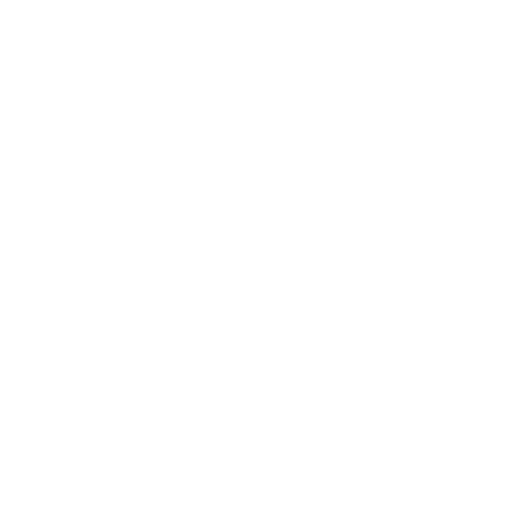
t = 0.00 s
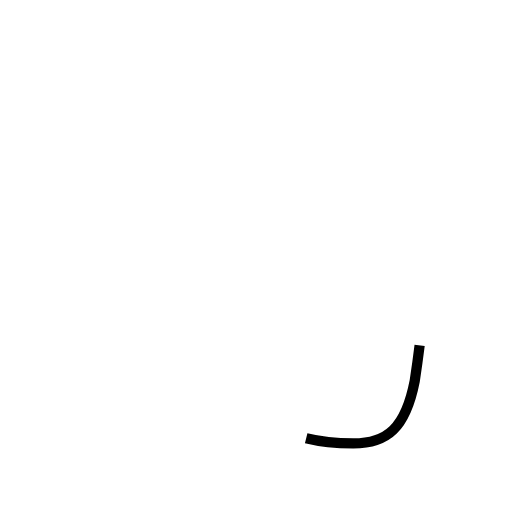
t = 0.53 s
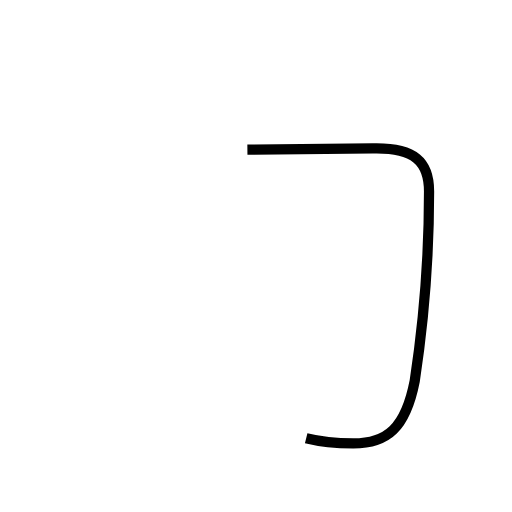
t = 1.59 s
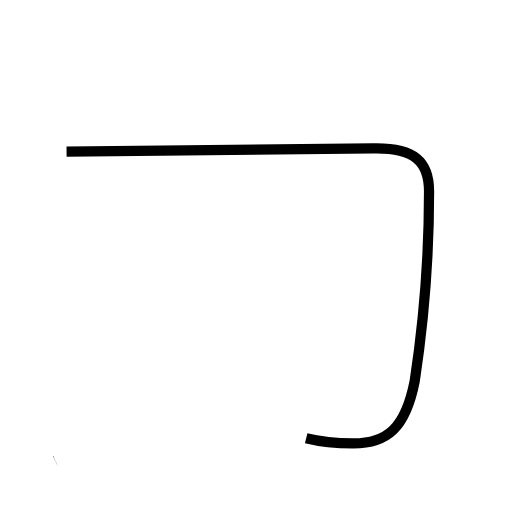
t = 2.12 s
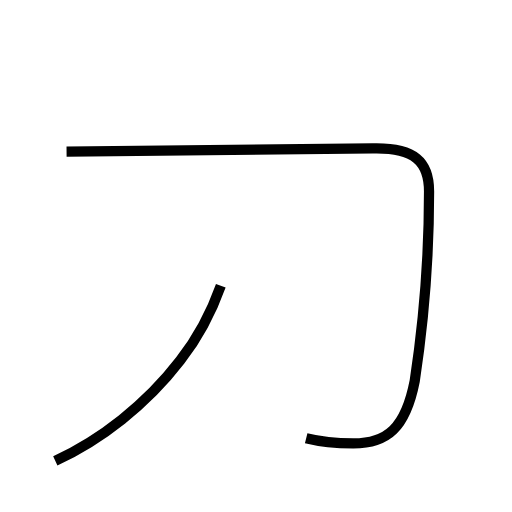
t = 2.85 s
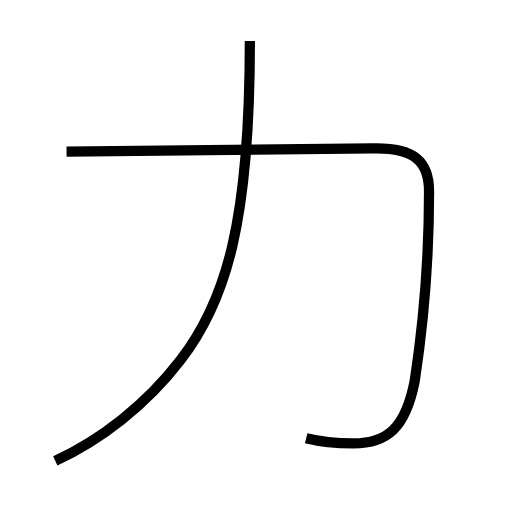
t = 3.57 s

The animated SVG that drew these frames (rendered in a browser with its animation timeline set to each time). Animation: 2 SMIL elements (animate=2); one cycle of 3.57 s.

<?xml version='1.0' encoding='utf-8'?>
<svg viewBox="0.0 -6.0 50.0 50.0" version="1.1" xmlns="http://www.w3.org/2000/svg"><rect x="-1000" y="-1000" width="2000" height="2000" stroke="white" fill="white" /><g style="fill:none;stroke:#000000;stroke-width:1"><path d="M 29.9 -1.2 C 31.1 -0.9 32.8 -0.7 34.5 -0.7 C 37.8 -0.7 39.6 -2.2 40.5 -6.8 C 41.2 -11.4 41.9 -17.7 41.9 -25.3 C 41.9 -28.2 40.5 -29.6 36.4 -29.5 L 6.5 -29.2 " transform="translate(0.0 38.0)" stroke-dasharray="70.68726612018392" stroke-dashoffset="70.68726612018392"><animate attributeName="stroke-dashoffset" from="70.68726612018392" to="0" dur="2.1206179836055177s" begin="0s; anim_end.end" fill="freeze" id="anim0" /></path><path d="M 5.4 1.0 C 9.8 -1.0 14.3 -4.5 17.6 -8.8 C 22.1 -14.6 24.4 -22.4 24.4 -40.0" transform="translate(0.0 38.0)" stroke-dasharray="48.31725731017839" stroke-dashoffset="48.31725731017839"><animate attributeName="stroke-dashoffset" from="48.31725731017839" to="0" dur="1.4495177193053517s" begin="anim0.end" fill="freeze" id="anim_end" /></path></g></svg>
